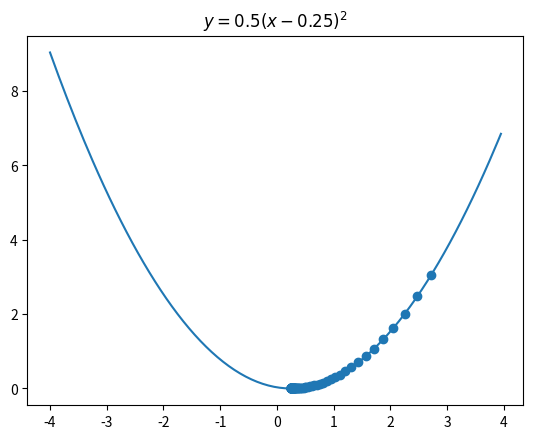

This figure's Python source:
# 梯度下降

import numpy as np
import matplotlib.pyplot as plt


def fn(x):
    return 0.5 * (x - 0.25) ** 2


def d_fn(x):
    return x - 0.25


echo = 100
alpha = 0.1
GD_X = []
GD_Y = []
X = np.arange(-4, 4, 0.05)
Y = fn(X)
x = 3

for i in range(echo):
    # 梯度下降
    x = x - alpha * d_fn(x)
    y = fn(x)
    GD_X.append(x)
    GD_Y.append(y)


plt.plot(X, Y)
plt.scatter(GD_X, GD_Y)
plt.title("$y = 0.5(x - 0.25)^2$")
plt.show()
